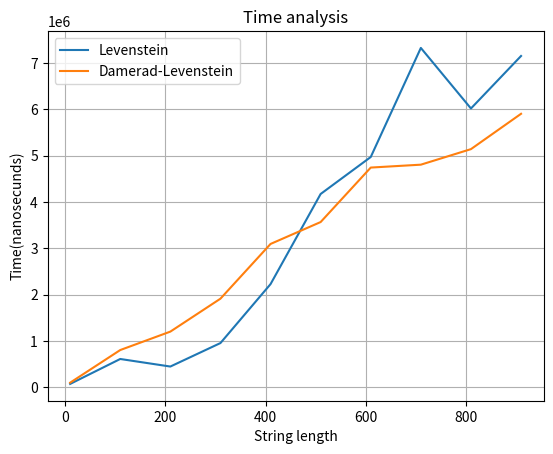

The matplotlib source for this figure:
import matplotlib.pyplot as plt
import numpy as np

# Линейная зависимость
x = [10, 110, 210, 310, 410, 510, 610, 710, 810, 910]
# yLevenstein = []
yLevensteinMatrix = [69530, 608135, 444960, 952249, 2225428, 4172473, 4970914, 7327315, 6019199, 7153123]
yDameradLevenstein = [96104, 801438, 1199348, 1910891, 3092926, 3566122, 4742909, 4805360, 5141034,5904520]

# Построение графика
# plt.stackplot(10, 10, labels=["Levenstein Matrix", "Damerad-Levenstein"])
plt.title("Time analysis")
plt.xlabel("String length")
plt.ylabel("Time(nanosecunds)")


plt.grid()
plt.plot(x, yLevensteinMatrix, label="Levenstein")
plt.plot(x, yDameradLevenstein, label="Damerad-Levenstein")
plt.legend()

plt.show()